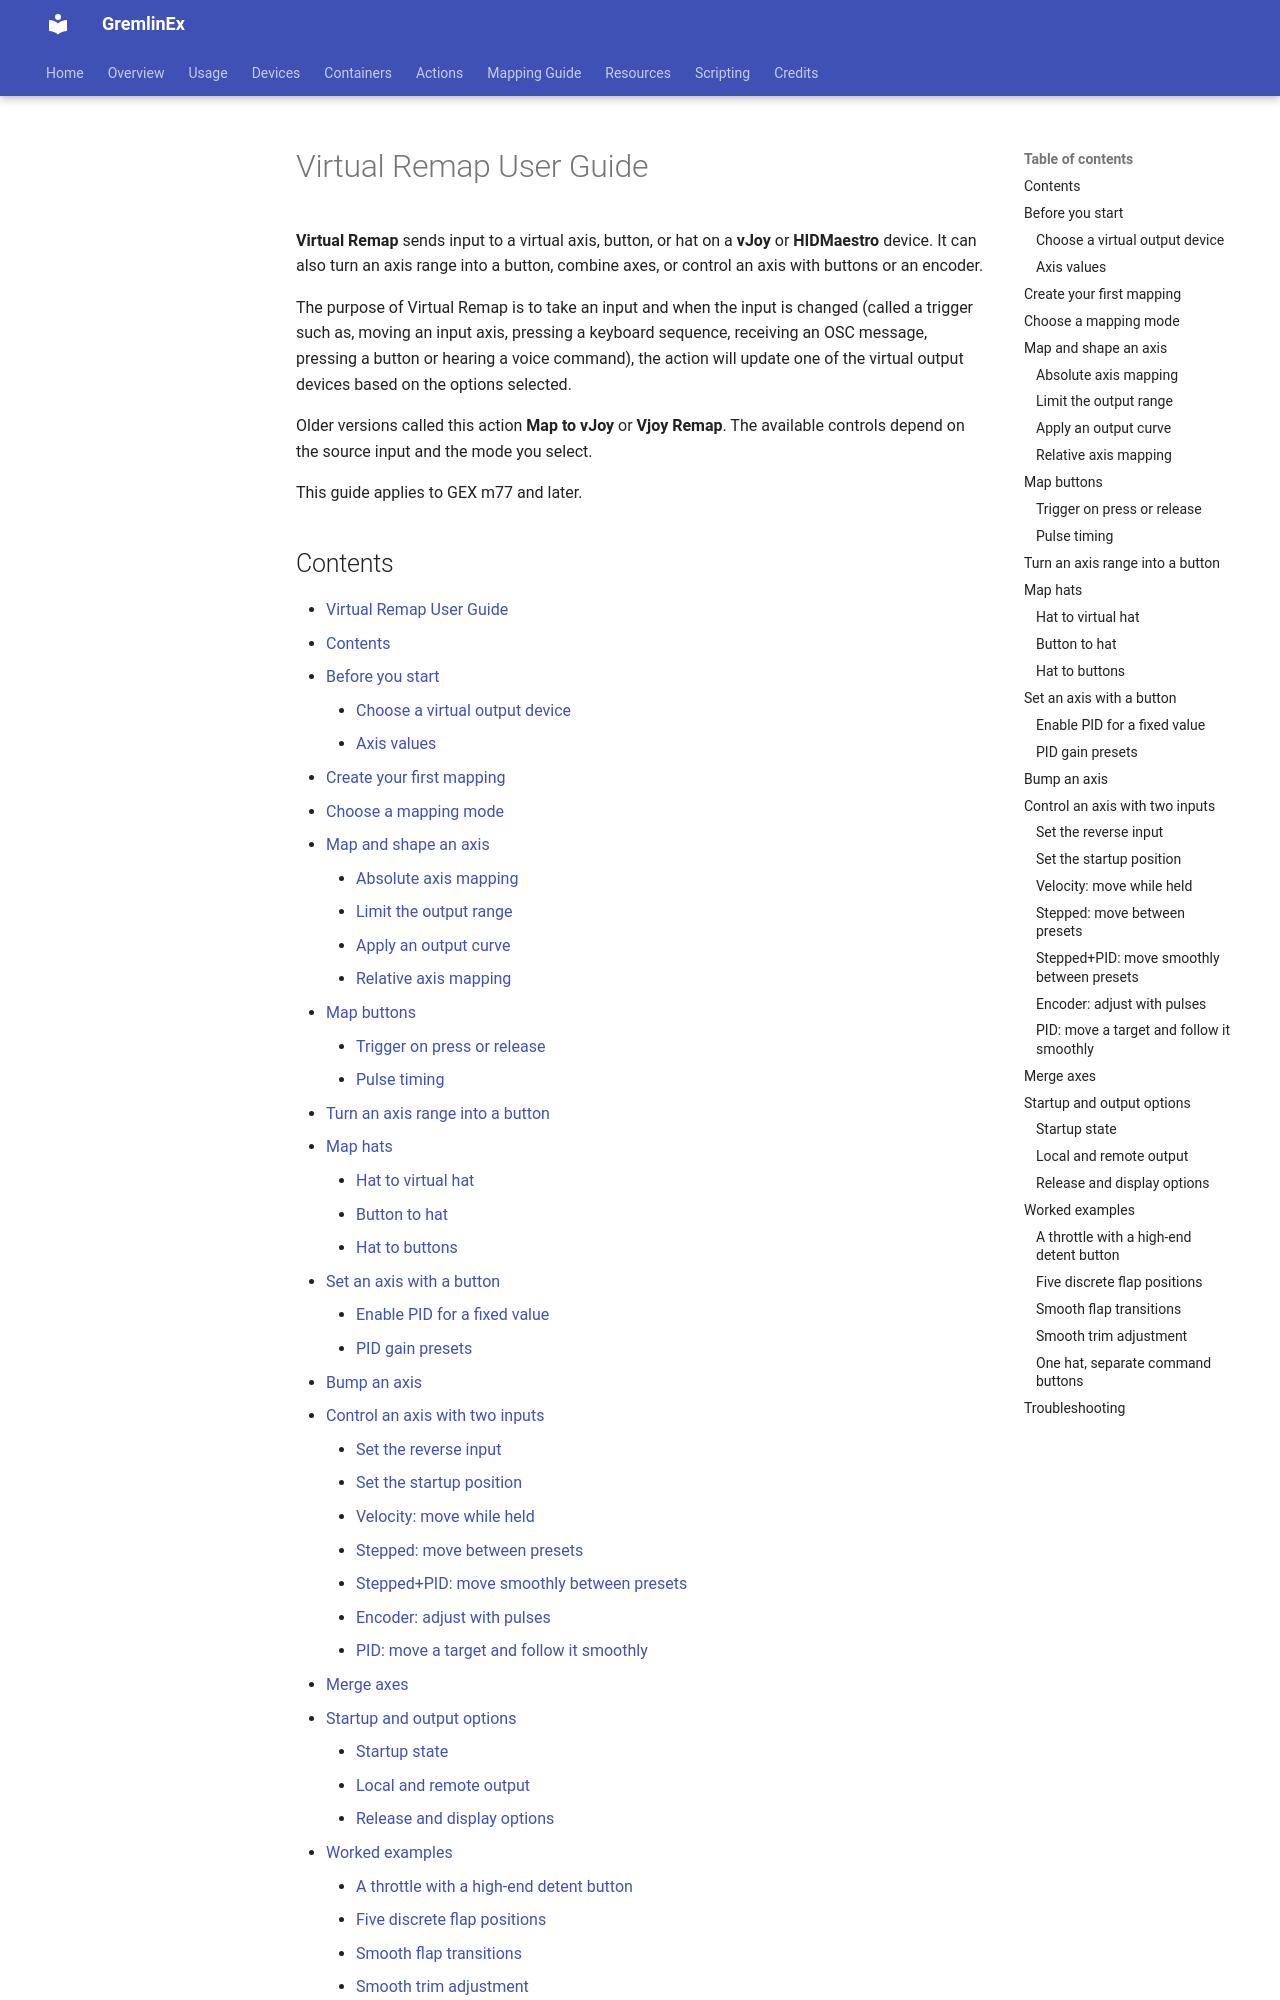

repository: muchimi/JoystickGremlinEx · page: actions/map_to_vjoy_user_guide/index.html · generator: mkdocs

# Virtual Remap User Guide

**Virtual Remap** sends input to a virtual axis, button, or hat on a **vJoy** or **HIDMaestro** device. It can also turn an axis range into a button, combine axes, or control an axis with buttons or an encoder.

The purpose of Virtual Remap is to take an input and when the input is changed (called a trigger such as, moving an input axis, pressing a keyboard sequence, receiving an OSC message, pressing a button or hearing a voice command), the action will update one of the virtual output devices based on the options selected.

Older versions called this action **Map to vJoy** or **Vjoy Remap**. The available controls depend on the source input and the mode you select.

This guide applies to GEX m77 and later.

## Contents

- [Virtual Remap User Guide](#virtual-remap-user-guide)
  - [Contents](#contents)
  - [Before you start](#before-you-start)
    - [Choose a virtual output device](#choose-a-virtual-output-device)
    - [Axis values](#axis-values)
  - [Create your first mapping](#create-your-first-mapping)
  - [Choose a mapping mode](#choose-a-mapping-mode)
  - [Map and shape an axis](#map-and-shape-an-axis)
    - [Absolute axis mapping](#absolute-axis-mapping)
    - [Limit the output range](#limit-the-output-range)
    - [Apply an output curve](#apply-an-output-curve)
    - [Relative axis mapping](#relative-axis-mapping)
  - [Map buttons](#map-buttons)
    - [Trigger on press or release](#trigger-on-press-or-release)
    - [Pulse timing](#pulse-timing)
  - [Turn an axis range into a button](#turn-an-axis-range-into-a-button)
  - [Map hats](#map-hats)
    - [Hat to virtual hat](#hat-to-virtual-hat)
    - [Button to hat](#button-to-hat)
    - [Hat to buttons](#hat-to-buttons)
  - [Set an axis with a button](#set-an-axis-with-a-button)
    - [Enable PID for a fixed value](#enable-pid-for-a-fixed-value)
    - [PID gain presets](#pid-gain-presets)
  - [Bump an axis](#bump-an-axis)
  - [Control an axis with two inputs](#control-an-axis-with-two-inputs)
    - [Set the reverse input](#set-the-reverse-input)
    - [Set the startup position](#set-the-startup-position)
    - [Velocity: move while held](#velocity-move-while-held)
    - [Stepped: move between presets](#stepped-move-between-presets)
    - [Stepped+PID: move smoothly between presets](#steppedpid-move-smoothly-between-presets)
    - [Encoder: adjust with pulses](#encoder-adjust-with-pulses)
    - [PID: move a target and follow it smoothly](#pid-move-a-target-and-follow-it-smoothly)
  - [Merge axes](#merge-axes)
  - [Startup and output options](#startup-and-output-options)
    - [Startup state](#startup-state)
    - [Local and remote output](#local-and-remote-output)
    - [Release and display options](#release-and-display-options)
  - [Worked examples](#worked-examples)
    - [A throttle with a high-end detent button](#a-throttle-with-a-high-end-detent-button)
    - [Five discrete flap positions](#five-discrete-flap-positions)
    - [Smooth flap transitions](#smooth-flap-transitions)
    - [Smooth trim adjustment](#smooth-trim-adjustment)
    - [One hat, separate command buttons](#one-hat-separate-command-buttons)
  - [Troubleshooting](#troubleshooting)
